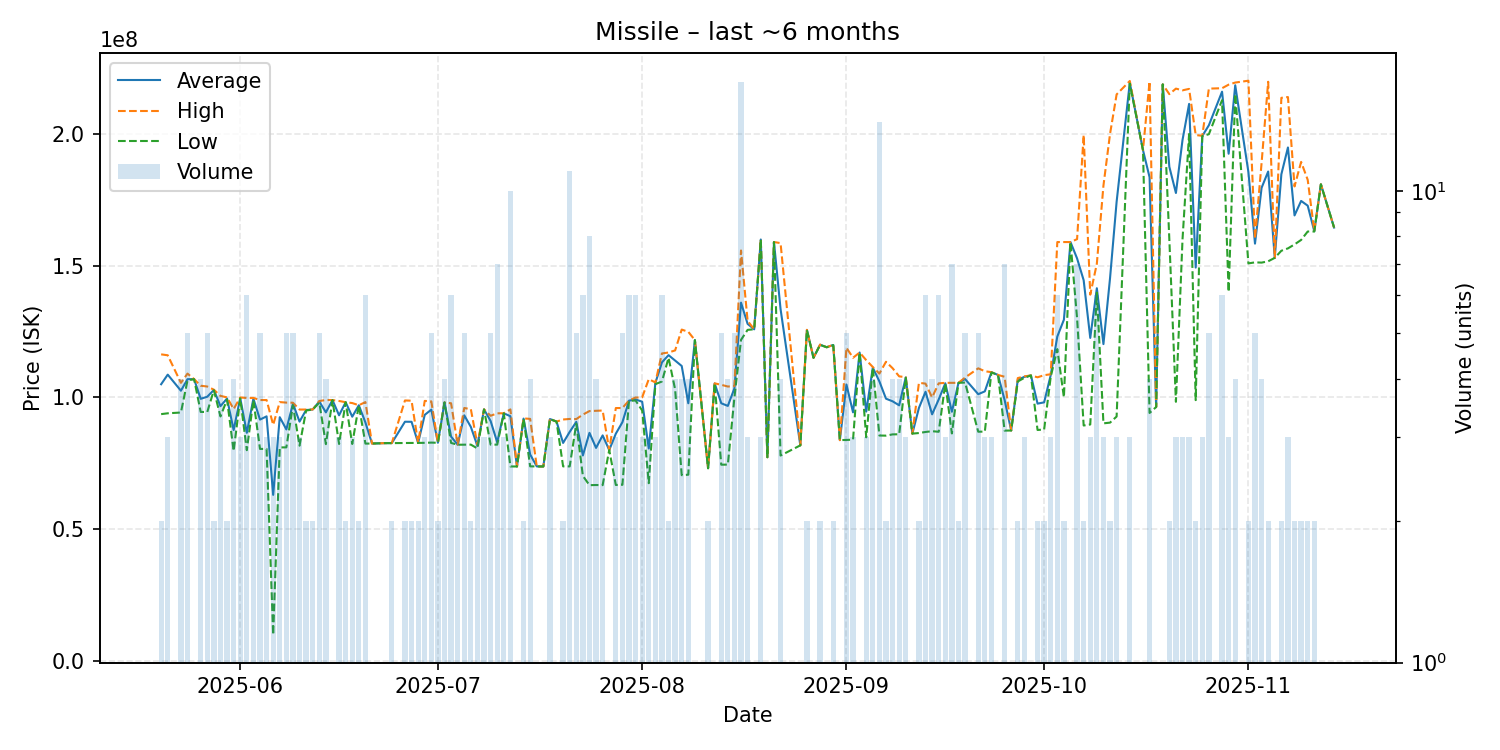

Data behind this chart, as committed beside it:
date, average, highest, lowest, order_count, volume
2025-05-20, 104965000, 116300000, 93630000, 2, 2
2025-05-21, 108613333, 115950000, 93940000, 3, 3
2025-05-23, 102510000, 105500000, 94240000, 4, 4
2025-05-24, 106880000, 109000000, 106400000, 5, 5
2025-05-25, 106900000, 106900000, 106900000, 1, 1
2025-05-26, 99430000, 104400000, 94460000, 4, 4
2025-05-27, 100238000, 104100000, 94445000, 5, 5
2025-05-28, 102800000, 102900000, 102700000, 2, 2
2025-05-29, 96650000, 100550000, 92750000, 4, 4
2025-05-30, 99555000, 99970000, 99140000, 2, 2
2025-05-31, 87590000, 95545000, 79635000, 4, 4
2025-06-01, 99720000, 99950000, 99605000, 3, 3
2025-06-02, 86536667, 99745000, 79955000, 6, 6
2025-06-03, 99510000, 99785000, 98960000, 3, 3
2025-06-04, 91554000, 98970000, 80435000, 5, 5
2025-06-05, 92786667, 98970000, 80420000, 3, 3
2025-06-06, 63008667, 89565000, 9896000, 3, 3
2025-06-07, 92466667, 98200000, 81000000, 3, 3
2025-06-08, 87830000, 98000000, 81020000, 5, 5
2025-06-09, 97566000, 97950000, 97010000, 5, 5
2025-06-10, 90790000, 95360000, 81650000, 3, 3
2025-06-11, 95185000, 95370000, 95000000, 2, 2
2025-06-12, 95375000, 95380000, 95370000, 2, 2
2025-06-13, 98404000, 98600000, 97985000, 5, 5
2025-06-14, 94300000, 98980000, 82240000, 4, 4
2025-06-15, 98970000, 98970000, 98970000, 1, 1
2025-06-16, 93180000, 98615000, 82310000, 3, 3
2025-06-17, 98145000, 98150000, 98140000, 2, 2
2025-06-18, 92653333, 97825000, 82310000, 3, 3
2025-06-19, 96995000, 97000000, 96990000, 2, 2
2025-06-20, 90446667, 98200000, 82450000, 5, 6
2025-06-21, 82470000, 82470000, 82470000, 1, 1
2025-06-23, 82630000, 82630000, 82630000, 1, 1
2025-06-24, 82630000, 82630000, 82630000, 2, 2
2025-06-26, 90745000, 98810000, 82680000, 2, 2
2025-06-27, 90720000, 98720000, 82720000, 2, 2
2025-06-28, 82710000, 82710000, 82710000, 2, 2
2025-06-29, 93343333, 98645000, 82740000, 3, 3
2025-06-30, 95332000, 98465000, 82830000, 5, 5
2025-07-01, 82755000, 82760000, 82750000, 2, 2
2025-07-02, 98062500, 98070000, 98055000, 4, 4
2025-07-03, 85100000, 97750000, 82700000, 6, 6
2025-07-04, 82023333, 82030000, 82020000, 3, 3
2025-07-05, 93174000, 95960000, 82040000, 5, 5
2025-07-06, 88775000, 95490000, 82060000, 2, 2
2025-07-07, 81573333, 82060000, 80600000, 3, 3
2025-07-08, 95426667, 95430000, 95420000, 3, 3
2025-07-09, 91002000, 93000000, 82060000, 5, 5
2025-07-10, 82960000, 93940000, 82055000, 6, 7
2025-07-11, 93950000, 93950000, 93950000, 3, 3
2025-07-12, 92833000, 95420000, 73780000, 9, 10
2025-07-13, 73770000, 73770000, 73770000, 1, 1
2025-07-14, 91930000, 91990000, 91870000, 2, 2
2025-07-15, 78320000, 91830000, 73820000, 4, 4
2025-07-16, 73810000, 73810000, 73810000, 1, 1
2025-07-17, 73770000, 73770000, 73770000, 1, 1
2025-07-18, 91763333, 91770000, 91760000, 3, 3
2025-07-19, 90800000, 90800000, 90800000, 1, 1
2025-07-20, 82700000, 91590000, 73810000, 2, 2
2025-07-21, 86894545, 91800000, 73800000, 11, 11
... 107 more rows
